5-way image classification set "dataset" from GitHub (Aryawwww/Image-Programming-group-10); label vocabulary: tomato bacterial spot, tomato late blight, tomato septoria leaf spot, tomato yellow leaf curl virus, tomato healthy.

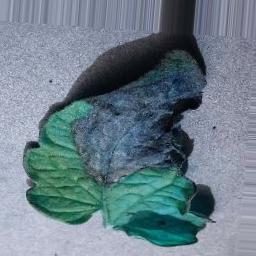
Label: tomato late blight

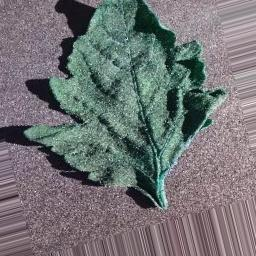
Label: tomato bacterial spot

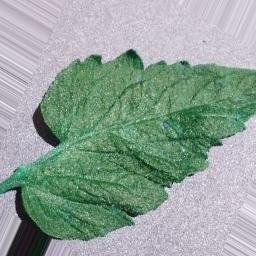
Label: tomato septoria leaf spot

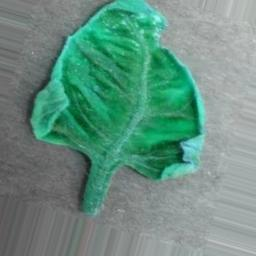
Label: tomato yellow leaf curl virus

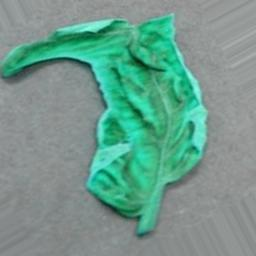
Label: tomato yellow leaf curl virus

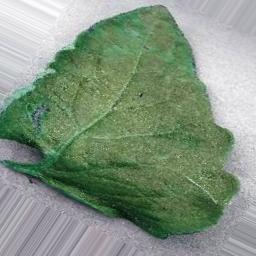
Label: tomato healthy
